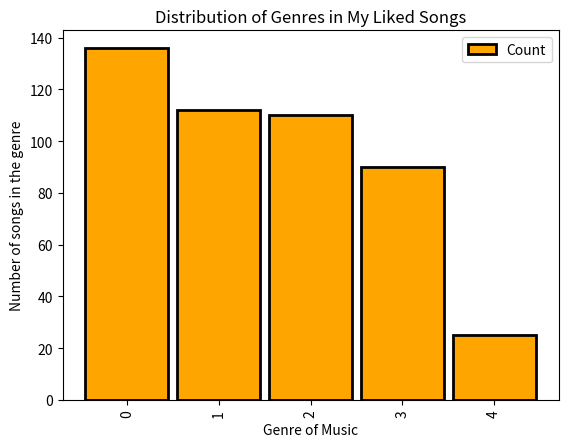

The script that saved this image:
import matplotlib.pyplot as plt
import pandas as pd
import sys

# you can also do this: from matplotlib import pyplot as plt

data = {'Rock': 136, 'Rap': 112, 'Folk': 110, 'Indie': 90, 'Jazz': 25}
categories = data.keys()
count = data.values()

df = pd.DataFrame(data=(categories, count))
df = df.transpose()

df.columns = ["Categories","Count"]
df.set_index("Categories")

print(df.head())

# Creating the bar chart
df.plot.bar(
        align='center',
        color='orange',
        width=0.9,
        edgecolor="black",
        linewidth=2)

# Editing the bar chart's title, x, and y axes
plt.xlabel("Genre of Music")
plt.ylabel("Number of songs in the genre")
plt.title("Distribution of Genres in My Liked Songs")
plt.show()
